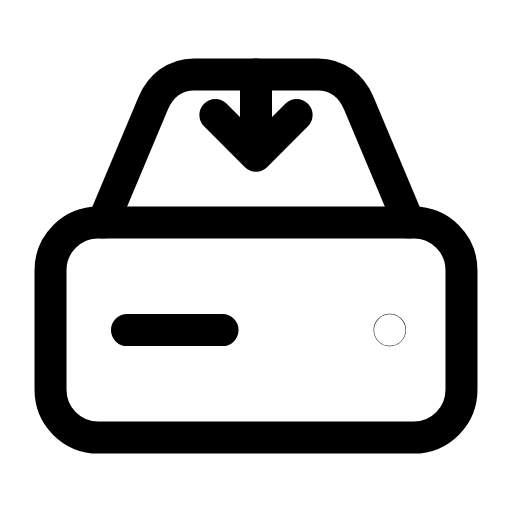
t = 0.00 s
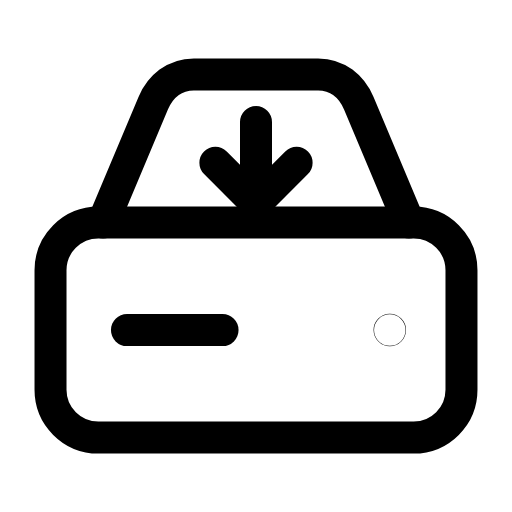
t = 0.32 s
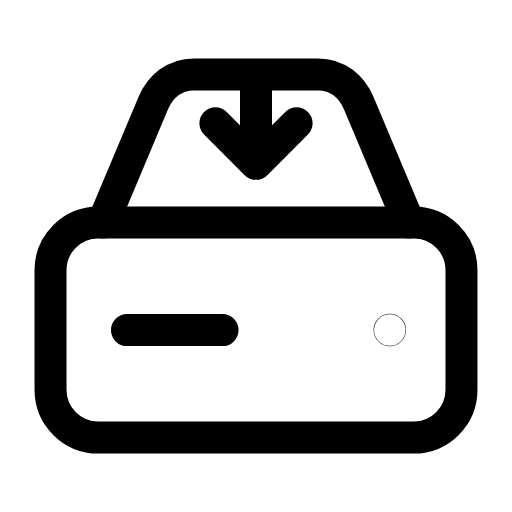
t = 0.56 s
t = 0.83 s: frame unchanged from t = 0.00 s, image omitted
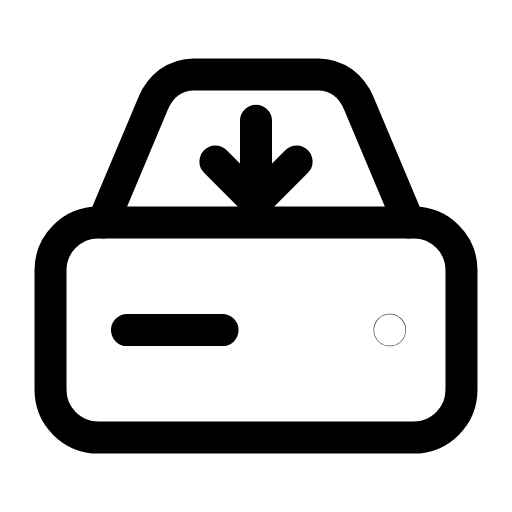
t = 1.13 s
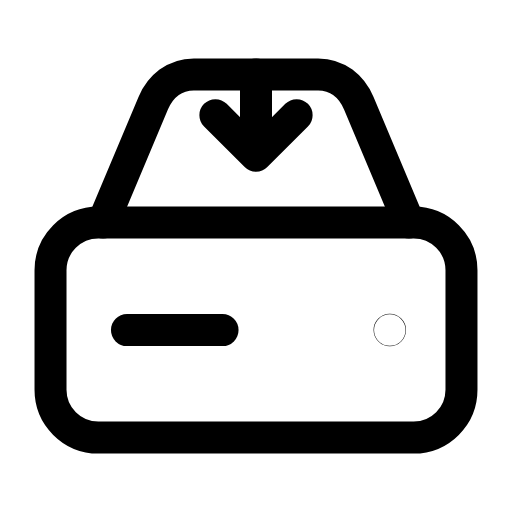
t = 1.41 s

The animated SVG that drew these frames (rendered in a browser with its animation timeline set to each time). Animation: 1 SMIL element (animateTransform=1); one cycle of 1.70 s, repeats indefinitely.

<svg xmlns="http://www.w3.org/2000/svg" width="24" height="24" viewBox="0 0 24 24" fill="none"><g transform="translate(-1.44 -1.44) scale(1.12)"><path stroke="currentColor" stroke-width="1.339" stroke-linecap="round" stroke-linejoin="round" fill="none" d="M5.6 10.6L7.7 5.6C8 4.9 8.6 4.4 9.4 4.4L14.6 4.4C15.4 4.4 16 4.9 16.3 5.6L18.4 10.6"></path><rect stroke="currentColor" stroke-width="1.339" stroke-linecap="round" stroke-linejoin="round" fill="none" x="3.4" y="10.6" width="17.2" height="9" rx="2"></rect><g><animateTransform attributeName="transform" type="translate" values="0 0;0 0;0 2;0 2;0 0;0 0;0 0;0 0;0 2;0 2;0 0;0 0;0 0" keyTimes="0;0.0675;0.225;0.297;0.414;0.45;0.6;0.624;0.702;0.75;0.855;0.9;1" dur="1.7s" repeatCount="indefinite" calcMode="spline" keySplines="0.16 1 0.3 1;0.16 1 0.3 1;0.16 1 0.3 1;0.16 1 0.3 1;0.16 1 0.3 1;0.16 1 0.3 1;0.16 1 0.3 1;0.16 1 0.3 1;0.16 1 0.3 1;0.16 1 0.3 1;0.16 1 0.3 1;0.16 1 0.3 1"/><path stroke="currentColor" stroke-width="1.339" stroke-linecap="round" stroke-linejoin="round" fill="none" d="M12 4.4L12 7.8M10.3 6.1L12 7.8L13.7 6.1"></path></g><circle stroke="currentColor" stroke-width="1.339" stroke-linecap="round" stroke-linejoin="round" fill="none" cx="17.6" cy="15.1" r="0.01"></circle><path stroke="currentColor" stroke-width="1.339" stroke-linecap="round" stroke-linejoin="round" fill="none" d="M6.6 15.1L10.6 15.1"></path></g></svg>
